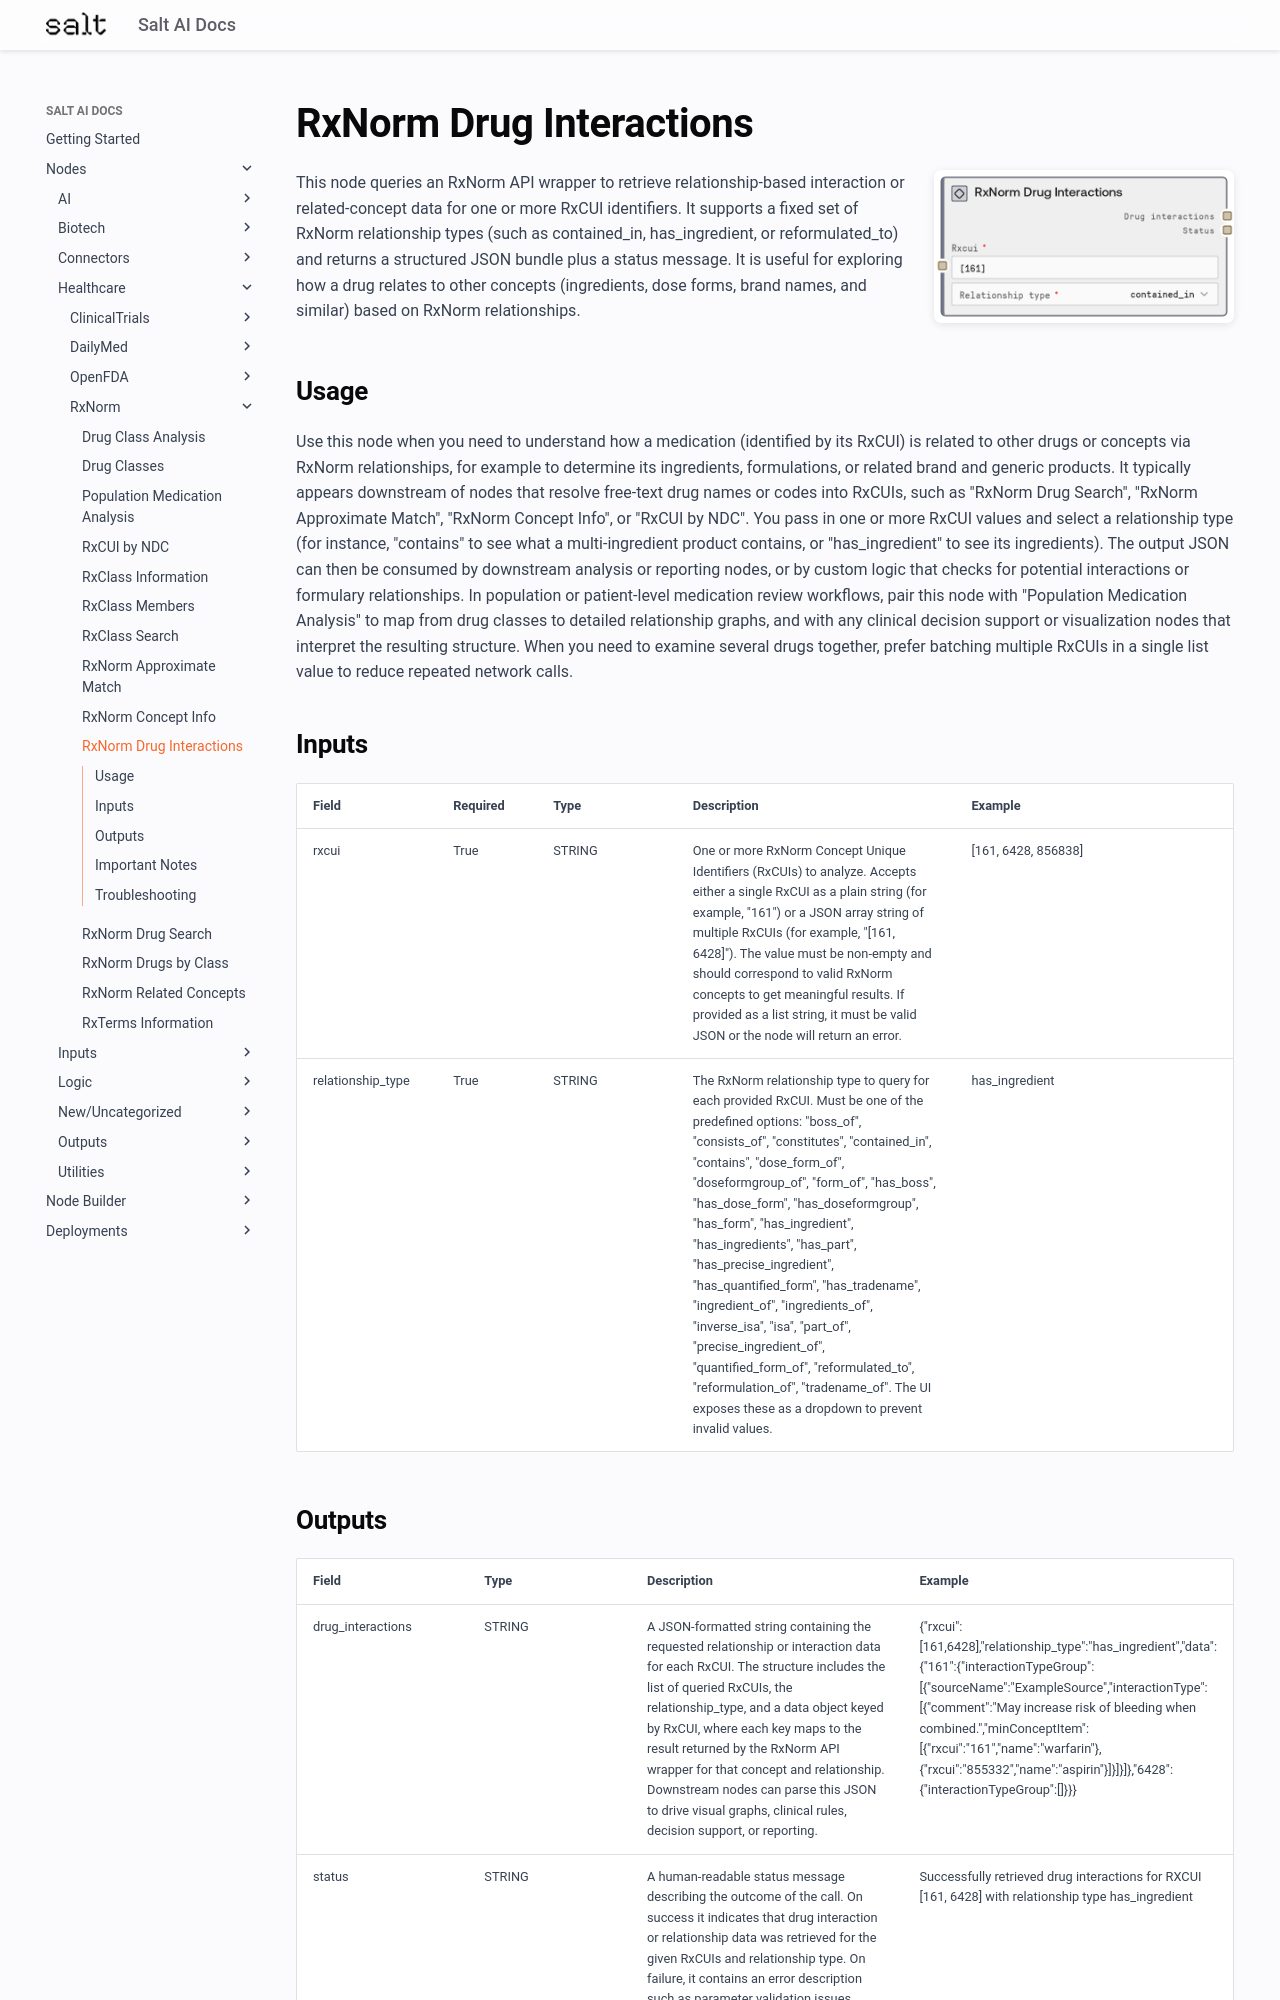

repository: get-salt-AI/SaltAI-Web-Docs · page: nodes/md/healthcare/rxnorm/saltairxnormdruginteractions/index.html · generator: mkdocs

# RxNorm Drug Interactions

<div style="display: flex; gap: 20px; align-items: flex-start; margin-bottom: 20px;">
<div style="flex: 1; min-width: 0;">

This node queries an RxNorm API wrapper to retrieve relationship-based interaction or related-concept data for one or more RxCUI identifiers. It supports a fixed set of RxNorm relationship types (such as contained_in, has_ingredient, or reformulated_to) and returns a structured JSON bundle plus a status message. It is useful for exploring how a drug relates to other concepts (ingredients, dose forms, brand names, and similar) based on RxNorm relationships.

</div>
<div style="flex: 0 0 300px;"><img src="../../../../images/previews/healthcare/rxnorm/saltairxnormdruginteractions.png" alt="Preview" style="width: 100%; border-radius: 8px; box-shadow: 0 2px 8px rgba(0,0,0,0.1);" /></div>
</div>

## Usage

Use this node when you need to understand how a medication (identified by its RxCUI) is related to other drugs or concepts via RxNorm relationships, for example to determine its ingredients, formulations, or related brand and generic products. It typically appears downstream of nodes that resolve free-text drug names or codes into RxCUIs, such as "RxNorm Drug Search", "RxNorm Approximate Match", "RxNorm Concept Info", or "RxCUI by NDC". You pass in one or more RxCUI values and select a relationship type (for instance, "contains" to see what a multi-ingredient product contains, or "has_ingredient" to see its ingredients). The output JSON can then be consumed by downstream analysis or reporting nodes, or by custom logic that checks for potential interactions or formulary relationships. In population or patient-level medication review workflows, pair this node with "Population Medication Analysis" to map from drug classes to detailed relationship graphs, and with any clinical decision support or visualization nodes that interpret the resulting structure. When you need to examine several drugs together, prefer batching multiple RxCUIs in a single list value to reduce repeated network calls.

## Inputs

<div style="overflow-x: auto;">
<table style="table-layout: fixed; width: 100%;">
<colgroup>
<col style="width: 15%;">
<col style="width: 10%;">
<col style="width: 15%;">
<col style="width: 30%;">
<col style="width: 30%;">
</colgroup>
<thead><tr><th>Field</th><th>Required</th><th>Type</th><th>Description</th><th>Example</th></tr></thead>
<tbody>
<tr><td style="word-wrap: break-word;">rxcui</td><td>True</td><td style="word-wrap: break-word;">STRING</td><td style="word-wrap: break-word;">One or more RxNorm Concept Unique Identifiers (RxCUIs) to analyze. Accepts either a single RxCUI as a plain string (for example, "161") or a JSON array string of multiple RxCUIs (for example, "[161, 6428]"). The value must be non-empty and should correspond to valid RxNorm concepts to get meaningful results. If provided as a list string, it must be valid JSON or the node will return an error.</td><td style="word-wrap: break-word;">[161, 6428, 856838]</td></tr>
<tr><td style="word-wrap: break-word;">relationship_type</td><td>True</td><td style="word-wrap: break-word;">STRING</td><td style="word-wrap: break-word;">The RxNorm relationship type to query for each provided RxCUI. Must be one of the predefined options: "boss_of", "consists_of", "constitutes", "contained_in", "contains", "dose_form_of", "doseformgroup_of", "form_of", "has_boss", "has_dose_form", "has_doseformgroup", "has_form", "has_ingredient", "has_ingredients", "has_part", "has_precise_ingredient", "has_quantified_form", "has_tradename", "ingredient_of", "ingredients_of", "inverse_isa", "isa", "part_of", "precise_ingredient_of", "quantified_form_of", "reformulated_to", "reformulation_of", "tradename_of". The UI exposes these as a dropdown to prevent invalid values.</td><td style="word-wrap: break-word;">has_ingredient</td></tr>
</tbody>
</table>
</div>
